pico-8 play session: no input (idle)

[t = 1 s] idle ~1s (no d-pad/buttons)
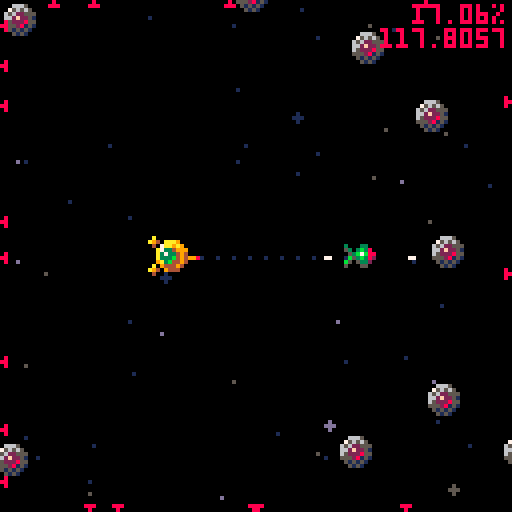
[t = 2 s] idle ~2s (no d-pad/buttons)
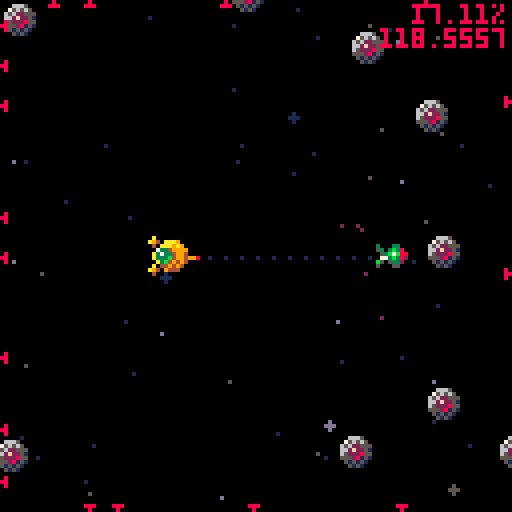
[t = 4 s] idle ~4s (no d-pad/buttons)
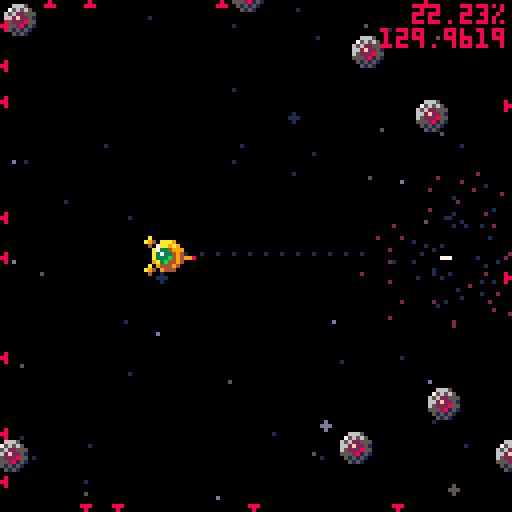
[t = 8 s] idle ~8s (no d-pad/buttons)
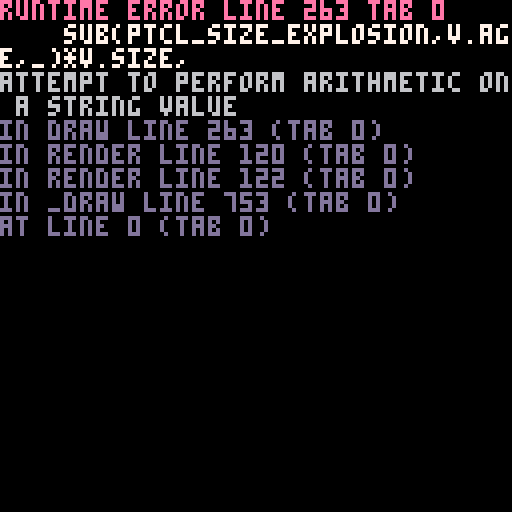

pico-8 cartridge
version 34
__lua__
dev=1
ver="0.13"
latest_update="2022/02/02"

poke(0X5F5C, 12) poke(0X5F5D, 3) -- Input Delay(default 15, 4)
poke(0x5f2d, 0x1) -- Use Mouse input

-- screen cover pattern 0->100%
cover_pattern_str=[[
0b1111111111111111.1,
0b1111011111111101.1,
0b1111010111110101.1,
0b1011010111100101.1,
0b1010010110100101.1,
0b0010010110000101.1,
0b0000010100000101.1,
0b0000010000000001.1,
0b0000000000000000.1
]]
cover_pattern=split(cover_pattern_str,",")

-- particla data
-- x,y,color pre calculated value
p_data={}
p_str=[[
3,1,7,4,1,7,5,1,7,6,1,7,6,1,10,7,1,10,8,2,10,9,2,9,9,2,9,10,2,4,10,2,5,11,2,5,11,2,2,11,2,2/
2,2,7,2,2,7,2,3,7,3,3,7,3,3,7,4,4,7,4,4,7,4,5,10,5,5,10,5,5,10,5,6,10,6,6,10,6,6,9,6,7,9,6,7,9,7,7,4,7,7,4,7,8,4,7,8,5/
1,3,7,1,4,7,1,4,7,1,5,7,2,6,10,2,7,10,2,7,10,2,8,10,2,9,9,2,9,9,3,10,4,3,10,5,3,11,5,3,11,2,3,11,2/
-1,3,7,-1,3,7,-1,4,7,-2,5,7,-2,6,10,-2,6,10,-2,7,10,-2,7,10,-3,8,9,-3,9,9,-3,9,4,-3,10,4,-3,10,5,-3,10,5,-3,11,2,-4,11,2/
-2,1,7,-3,1,7,-4,1,7,-4,2,7,-5,2,7,-5,2,7,-6,2,10,-6,3,10,-7,3,10,-7,3,10,-8,3,10,-8,3,9,-9,3,9,-9,4,4,-9,4,4,-10,4,4,-10,4,5,-10,4,5,-11,4,2/
-3,-1,7,-4,-1,7,-4,-1,7,-5,-1,7,-6,-1,10,-7,-1,10,-7,-1,10,-8,-2,10,-9,-2,9,-9,-2,9,-10,-2,4,-10,-2,4,-11,-2,5,-11,-2,5,-11,-2,2,-11,-2,2/
-1,-3,7,-2,-3,7,-2,-4,7,-3,-5,7,-3,-5,10,-3,-6,10,-4,-7,10,-4,-7,10,-4,-8,9,-5,-8,9,-5,-9,4,-5,-9,5,-5,-10,5,-5,-10,2,-6,-10,2/
0,-3,7,0,-3,7,0,-4,7,-1,-4,7,-1,-5,7,-1,-5,7,-1,-6,10,-1,-6,10,-1,-7,10,-1,-7,10,-1,-8,10,-1,-8,9,-1,-9,9,-1,-9,9,-1,-10,4,-1,-10,4,-1,-10,4,-1,-11,5,-1,-11,5/
2,-2,7,2,-3,7,3,-4,7,3,-5,7,4,-6,10,4,-6,10,4,-7,10,5,-7,9,5,-8,9,5,-9,4,6,-9,5,6,-9,5,6,-10,2,6,-10,2/
2,-1,7,3,-1,7,3,-1,7,4,-1,7,4,-1,7,5,-2,7,5,-2,7,6,-2,10,6,-2,10,7,-2,10,7,-2,10,8,-3,10,8,-3,9,9,-3,9,9,-3,9,9,-3,4,10,-3,4,10,-3,4,10,-3,5
]]



-- <class helper> --------------------
function class(base)
	local nc={}
	if (base) setmetatable(nc,{__index=base}) 
	nc.new=function(...) 
		local no={}
		setmetatable(no,{__index=nc})
		local cur,q=no,{}
		repeat
			local mt=getmetatable(cur)
			if not mt then break end
			cur=mt.__index
			add(q,cur,1)
		until cur==nil
		for i=1,#q do
			if (rawget(q[i],'init')) rawget(q[i],'init')(no,...)
		end
		return no
	end
	return nc
end

-- event dispatcher
event=class()
function event:init()
	self._evt={}
end
function event:on(event,func,context)
	self._evt[event]=self._evt[event] or {}
	-- only one handler with same function
	self._evt[event][func]=context or self
end
function event:remove_handler(event,func,context)
	local e=self._evt[event]
	if (e and (context or self)==e[func]) e[func]=nil
end
function event:emit(event,...)
	for f,c in pairs(self._evt[event]) do
		f(c,...)
	end
end

-- sprite class for scene graph
sprite=class(event)
function sprite:init()
	self.children={}
	self.parent=nil
	self.x=0
	self.y=0
end
function sprite:set_xy(x,y)
	self.x=x
	self.y=y
end
function sprite:get_xy()
	return self.x,self.y
end
function sprite:add_child(child)
	child.parent=self
	add(self.children,child)
end
function sprite:remove_child(child)
	del(self.children,child)
	child.parent=nil
end
function sprite:remove_self()
	if self.parent then
		self.parent:remove_child(self)
	end
end
-- logical xor
function lxor(a,b) return not a~=not b end
-- common draw function
function sprite:_draw(x,y,fx,fy)
	spr(self.spr_idx,x+self.x,y+self.y,self.w or 1,self.h or 1,lxor(fx,self.fx),lxor(fy,self.fy))
end
function sprite:show(v)
	self.draw=v and self._draw or nil
end
function sprite:render(x,y,fx,fy)
	if (self.draw) self:draw(x,y,fx,fy)
	for i=1,#self.children do
		self.children[i]:render(x+self.x,y+self.y,lxor(fx,self.fx),lxor(fy,self.fy))
	end
end
function sprite:emit_update()
	self:emit("update")
	for i=1,#self.children do
		local child=self.children[i]
		if child then child:emit_update() end
	end
end



-- <utilities> --------------------
function round(n) return flr(n+.5) end
function swap(v) if v==0 then return 1 else return 0 end end -- 1 0 swap
function clamp(a,min_v,max_v) return min(max(a,min_v),max_v) end
function rndf(lo,hi) return lo+rnd()*(hi-lo) end -- random real number between lo and hi
function rndi(n) return round(rnd()*n) end -- random int
function printa(t,x,y,c,align) -- 0.5 center, 1 right align
	x-=align*4*#t
	print(t,x,y,c)
end



-- <space> --------------------

space=class(sprite)
function space:init(is_front)
	self.spd_x=0
	self.spd_y=0
	self.stars={}
	self.particles={}

	local function make_star(i,max,base_spd)
		local col={1,1,1,1,5,13}
		return {
			x=rnd(127),
			y=rnd(127),
			c=base_spd>1 and col[5+round(i/max)] or col[1+round(i/max*5)],
			spd=base_spd+i/max*base_spd,
			size=1+rnd(1)
		}
	end
	if is_front then
		for i=1,8 do
			add(self.stars,make_star(i,8,2))
		end
	else
		for i=1,50 do
			add(self.stars,make_star(i,50,1))
		end
	end

	self:show(true)
	self:on("update",self.on_update)
end

ptcl_size="11223334443332211000"
ptcl_thrust_col="c77aa99882211211"
ptcl_back_col="77666dd1d111"
ptcl_fire_col="89a7"
ptcl_size_explosion="35787766555444443333332222221111111000"
ptcl_col_explosion="77aaa99988888989994444441111"
ptcl_col_explosion_dust="77982"
ptcl_col_hit="cc7a82"

function space:_draw()
	-- stars
	for i,v in pairs(self.stars) do
		local x=v.x-self.spd_x*v.spd
		local y=v.y+self.spd_y*v.spd
		v.x=x>129 and x-129 or x<-2 and x+129 or x
		v.y=y>129 and y-129 or y<-2 and y+129 or y
		local x2=v.x+cx
		local y2=v.y+cy
		x2=x2>129 and x2-129 or x2<-2 and x2+129 or x2
		y2=y2>129 and y2-129 or y2<-2 and y2+129 or y2
		if v.size>1.9 then circfill(x2,y2,1,v.c)
		else pset(x2,y2,v.c) end
	end

	-- particles
	for i,v in pairs(self.particles) do
		if v.type=="thrust" then
			circfill(v.x,v.y,
				sub(ptcl_size,v.age,_),
				tonum(sub(ptcl_thrust_col,v.age,_),0x1))
			v.x+=v.sx-self.spd_x+rnd(2)-1
			v.y+=v.sy+self.spd_y+rnd(2)-1
			v.sx*=0.93
			v.sy*=0.93
			if(v.age>20) del(self.particles,v)

		elseif v.type=="thrust-back" then
			circfill(v.x,v.y,
				sub(ptcl_size,v.age,_)*0.7,
				tonum(sub(ptcl_back_col,v.age,_),0x1))
			v.x+=v.sx-self.spd_x+rnd(2)-1
			v.y+=v.sy+self.spd_y+rnd(2)-1
			v.sx*=0.93
			v.sy*=0.93
			if(v.age>16) del(self.particles,v)

		elseif v.type=="bullet" or v.type=="bomb" then
			local ox,oy=v.x,v.y
			v.x+=v.sx-self.spd_x
			v.y+=v.sy+self.spd_y
			local c=tonum(sub(ptcl_fire_col,1+round(v.age/12),_),0x1)
			if v.type=="bullet" then
				line(ox,oy,v.x,v.y,c)
			else
				spr(v.spr,v.x-4,v.y-4)
			end
			if(v.age>v.age_max or v.x>131 or v.y>131 or v.x<-4 or v.y<-4) del(self.particles,v)

			-- hit test bullet & enemy
			-- todo: 폭탄 임시 처리해 둔 상태
			local dmg=(v.type=="bomb") and 10 or 1
			local dist=(v.type=="bomb") and 9 or 6
			for j,e in pairs(_enemies.list) do
				if abs(v.x-e.x)<=dist and abs(v.y-e.y)<=dist and get_dist(v.x,v.y,e.x,e.y)<=dist then
					e.hp-=dmg
					if e.hp<=0 then
						add_explosion_eff(e.x,e.y,v.sx,v.sy,v.type=="bomb")
						del(_enemies.list,e)
						sfx(v.type=="bomb" and 0 or 3,3)
					else
						e.hit_count=8
						local a=atan2(e.x-v.x,e.y-v.y)
						add_hit_eff(v.x,v.y,a)
						-- sfx(2,3)
						sfx(22,3)
					end
					del(self.particles,v)
				end
			end

		elseif v.type=="explosion" then
			circfill(v.x,v.y,
				sub(ptcl_size_explosion,v.age,_)*v.size,
				tonum(sub(ptcl_col_explosion,v.age,_),0x1))
			v.x+=v.sx-self.spd_x+rnd(1)-0.5
			v.y+=v.sy+self.spd_y+rnd(1)-0.5
			v.sx*=0.9
			v.sy*=0.9
			if(v.age>40) del(self.particles,v)

		elseif v.type=="explosion_dust" then
			local c=tonum(sub(ptcl_col_explosion_dust,1+flr(v.age/5),_),0x1)
			pset(v.x,v.y,c)
			v.x+=v.sx-self.spd_x
			v.y+=v.sy+self.spd_y
			v.sx*=0.94
			v.sy*=0.94
			if(v.age>20) del(self.particles,v)

		elseif v.type=="hit" then
			local c=tonum(sub(ptcl_col_hit,1+flr(v.age/3),_),0x1)
			pset(v.x,v.y,c)
			v.x+=v.sx-self.spd_x
			v.y+=v.sy+self.spd_y
			v.sx*=0.94
			v.sy*=0.94
			if(v.age>12) del(self.particles,v)

		end
		v.age+=1
	end
end

function space:on_update()
end



-- <ship> --------------------

ship=class(sprite)
function ship:init()
	self.spd=0
	self.spd_x=0
	self.spd_y=0
	self.spd_max=1.8
	self.angle=0
	self.angle_acc=0
	self.thrust=0
	self.thrust_acc=0
	self.thrust_max=1.4
	self.tail={x=0,y=0}
	self.head={x=0,y=0}
	self.fire_spd=1.4 -- 1.4 -> 3.0
	self.fire_intv=0
	self.fire_intv_full=10 -- 20 -> 5
	self.bomb_spd=0.7
	self.bomb_intv=0
	self.bomb_intv_full=60
	self.hit_count=0
	self:show(true)
	self:on("update",self.on_update)
end

guide_pattern_str=[[
0b1111011111111101.1,
0b0111110111111111.1,
0b1101111101111111.1,
]]
guide_pattern=split(guide_pattern_str,",")

function ship:_draw()
	local x0=cos(self.angle)
	local y0=sin(self.angle)
	local x1=cx+0.5-x0*2
	local y1=cy+0.5-y0*2

	local x2=cx+cos(self.angle-0.40)*6
	local y2=cy+sin(self.angle-0.40)*6
	local x3=cx+cos(self.angle+0.40)*6
	local y3=cy+sin(self.angle+0.40)*6
	-- local x2=cos(self.angle-0.45)
	-- local y2=sin(self.angle-0.45)
	-- local x3=cos(self.angle+0.45)
	-- local y3=sin(self.angle+0.45)

	-- guide line
	local len=50
	fillp(guide_pattern[1+round(f/6)%3])
	line(cx-1,cy-1,cx-1+x0*len,cy-1+y0*len,1)
	line(cx-1,cy,cx-1+x0*len,cy+y0*len,1)
	line(cx,cy-1,cx+x0*len,cy-1+y0*len,1)
	line(cx,cy,cx+x0*len,cy+y0*len,1)
	line(cx-1,cy-1,cx-1+x0*len,cy-1+y0*len,1)
	fillp()

	-- ship body
	if self.hit_count>0 then
		pal(10,7)
		pal(9,7)
		pal(4,10)
		self.hit_count-=1
	end
	line(cx,cy,cx+x0*6,cy+y0*6,9)
	pset(cx+x0*6,cy+y0*6,8)
	spr(0,cx-4,cy-4)
	spr(2,x2-1,y2-1)
	spr(2,x3-1,y3-1)
	-- line(cx+x2*5.4,cy+y2*5.4,cx+x3*5.4,cy+y3*5.4,13)
	-- line(cx+x2*6,cy+y2*6,cx+x3*6,cy+y3*6,6)
	-- line(cx+x2*6.6,cy+y2*6.6,cx+x3*6.6,cy+y3*6.6,13)
	-- line(cx+x2*7.2,cy+y2*7.2,cx+x3*7.2,cy+y3*7.2,6)
	spr(1,x1-4,y1-4)
	pal()

	self.tail.x=cx+0.5-x0*9
	self.tail.y=cy+0.5-y0*9
	self.head.x=cx+0.5+x0*9
	self.head.y=cy+0.5+y0*9
end
function ship:on_update()
	
	-- rotation
	if btn(0) then self.angle_acc+=0.0006
	elseif btn(1) then self.angle_acc-=0.0006 end
	local a=self.angle+self.angle_acc
	self.angle=a>1 and a-1 or a<0 and a+1 or a
	self.angle_acc*=0.93
	if(abs(self.angle_acc)<0.0005) self.angle_acc=0

	-- acceleration
	if btn(2) then
		self.thrust_acc+=0.0006
	elseif btn(3)
		then self.thrust_acc-=0.0003
	end
	self.thrust=clamp(self.thrust+self.thrust_acc,-self.thrust_max,self.thrust_max)
	self.thrust_acc*=0.8
	self.thrust*=0.9
	local thr_x=cos(self.angle)*self.thrust
	local thr_y=sin(self.angle)*self.thrust
	self.spd_x+=thr_x
	self.spd_y+=thr_y
	self.spd_x*=0.995
	self.spd_y*=0.995

	-- fire
	self.fire_intv-=1
	if btn(4) and self.fire_intv<=0 then
		--sfx(1,-1)
		sfx(23,-1)
		self.fire_intv=self.fire_intv_full
		local fire_spd_x=cos(self.angle)*self.fire_spd+self.spd_x
		local fire_spd_y=sin(self.angle)*self.fire_spd+self.spd_y
		add(_space_f.particles,
		{
			type="bullet",
			x=self.head.x,
			y=self.head.y,
			sx=fire_spd_x,
			sy=fire_spd_y,
			age_max=60,
			age=1
		})
	end

	-- bomb
	-- todo: 폭탄 인터벌이든 뭐든 처리해야 함
	self.bomb_intv-=1
	if btn(5) and self.bomb_intv<=0 then
		sfx(6,-1)
		self.bomb_intv=self.bomb_intv_full
		local fire_spd_x=cos(self.angle)*self.bomb_spd+self.spd_x
		local fire_spd_y=sin(self.angle)*self.bomb_spd+self.spd_y
		add(_space_f.particles,
		{
			type="bomb",
			x=self.head.x,
			y=self.head.y,
			sx=fire_spd_x,
			sy=fire_spd_y,
			spr=16+round(self.angle*8-0.0625)%8,
			age_max=120,
			age=1
		})
	end

	-- add effect
	if self.thrust_acc>0 then
		sfx(4,2)
		add(_space_f.particles,
		{
			type="thrust",
			x=self.tail.x-2+rnd(4),
			y=self.tail.y-2+rnd(4),
			sx=-thr_x*130,
			sy=-thr_y*130,
			age=1
		})
	elseif self.thrust_acc<-0.0001 then
		sfx(5,2)
		add(_space_f.particles,
		{
			type="thrust-back",
			x=self.head.x-2+rnd(4),
			y=self.head.y-2+rnd(4),
			sx=-thr_x*120,
			sy=-thr_y*120,
			age=1
		})
	else
		sfx(-1,2)
	end

	-- speed limit
	local spd=sqrt(self.spd_x^2+self.spd_y^2)
	if spd>self.spd_max then
		local r=self.spd_max/spd
		self.spd_x*=r
		self.spd_y*=r
	end

	-- hit test with enemies
	for i,e in pairs(_enemies.list) do
		if abs(e.x-cx)<=8 and abs(e.y-cy)<=8 and get_dist(e.x,e.y,cx,cy)<=8 then	
			-- simply speed change(don't consider hit direction)
			local sx=e.spd_x
			local sy=e.spd_y
			e.spd_x=self.spd_x*1.2
			e.spd_y=self.spd_y*1.2
			self.spd_x=sx*1.2
			self.spd_y=sy*1.2
			-- self.spd_x*=-0.3
			-- self.spd_y*=-0.3
			sfx(2,3)
			self.hit_count=8
			e.hit_count=8
			e.hp-=1
			local d=atan2(e.x-cx,e.y-cy)
			add_hit_eff((cx+e.x)/2,(cy+e.y)/2,d)
		end
	end

	-- space speed update
	_space.spd_x=self.spd_x
	_space.spd_y=-self.spd_y
	_space_f.spd_x=self.spd_x
	_space_f.spd_y=-self.spd_y
	
	-- space center move(use space speed & ship direction)
	local tcx=64-self.spd_x*12-cos(self.angle)*22
	local tcy=64-self.spd_y*12-sin(self.angle)*22
	cx=cx+(tcx-cx)*0.03
	cy=cy+(tcy-cy)*0.03
end



-- <enemies> --------------------

enemies=class(sprite)
function enemies:init(enemies_num)
	self.list={}
	for i=1,enemies_num do
		local x=cos(i/enemies_num)
		local y=sin(i/enemies_num)
		self:add(x*70,y*70)
		self:add(x*100,y*100)
	end

	self:show(true)
end
function enemies:_draw()
	for i,e in pairs(self.list) do
		e.space_x+=e.spd_x-_space.spd_x
		e.space_y+=e.spd_y+_space.spd_y
		e.x=e.space_x+cx
		e.y=e.space_y+cy
		e.spd_x+=e.acc_x
		e.spd_y+=e.acc_y
		e.spd_x*=0.99
		e.spd_y*=0.99
		
		if e.x<-4 then
			spr(5,0,clamp(e.y-4,4,118))
		elseif e.x>131 then
			spr(5,120,clamp(e.y-4,4,118),1,1,true)
		elseif e.y<-4 then
			spr(6,clamp(e.x-4,4,118),0)
		elseif e.y>131 then
			spr(6,clamp(e.x-4,4,118),120,1,1,false,true)
		else
			if e.hit_count>0 then
				spr(7,e.x-4,e.y-4)
				e.hit_count-=1
			else
				spr(e.spr,e.x-4,e.y-4)
			end
		end
	end

	-- head to ship
	for e in all(self.list) do
		e.think_count-=1
		if e.think_count<=0 then
			local a=atan2(cx-e.x,cy-e.y)
			local sx=cos(a)
			local sy=sin(a)
			e.acc_x=sx*0.004
			e.acc_y=sy*0.004
			e.think_count=60
			-- todo: attack ship! *************************
		end
	end

	-- hit test between enemies
	for i,e1 in pairs(self.list) do
		for j=i+1,#self.list do
			local e2=self.list[j]
			if abs(e1.x-e2.x)<=8 and abs(e1.y-e2.y)<=8 and get_dist(e1.x,e1.y,e2.x,e2.y)<=8 then
				local sx,sy=e1.spd_x,e1.spd_y
				e1.spd_x=e2.spd_x*1.2
				e1.spd_y=e2.spd_y*1.2
				e2.spd_x=sx*1.2
				e2.spd_y=sy*1.2
				-- todo: 최대 속도 제한 + 좀 더 정확한 물리 계산
				e1.hit_count=8
				e2.hit_count=8
				e1.hp-=1
				e2.hp-=1
				local hx,hy=(e1.x+e2.x)/2,(e1.y+e2.y)/2
				if hx>0 and hx<127 and hy>0 and hy<127 then
					local d=atan2(e1.x-e2.x,e1.y-e2.y)
					add_hit_eff(hx,hy,d)
					sfx(2,3)
				end
			end
		end
	end

end
function enemies:add(x,y)
	local hp,spr=3,4
	if(rnd()>0.9) hp,spr=20,3
		
	local e={
		x=0,
		y=0,
		spd_x=(rnd(1)-0.5)/4,
		spd_y=(rnd(1)-0.5)/4,
		acc_x=0,
		acc_y=0,
		space_x=x,
		space_y=y,
		hp=hp,
		hit_count=0,
		think_count=120+rndi(120),
		spr=spr
	}
	add(self.list,e)
end



-- <etc. functions> --------------------

-- function is_near(x1,y1,x2,y2,r)
-- 	if(abs(x2-x1)>r) return false
-- 	if(abs(y2-y1)>r) return false
-- 	return true
-- end

function get_dist(x1,y1,x2,y2)
	return sqrt((x2-x1)^2+(y2-y1)^2)
end

function add_explosion_eff(x,y,spd_x,spd_y,is_bomb)
	local count=is_bomb and 32 or 16
	for i=1,count do
		local sx=cos(i/count+rnd()*0.1)
		local sy=sin(i/count+rnd()*0.1)
		if is_bomb then sx*=1.6 sy*=1.6 end
		add(_space_f.particles,
		{
			type="explosion",
			x=x+rnd(3)-1.5,
			y=y+rnd(3)-1.5,
			sx=sx*(0.6+rnd()*1.4)+spd_x*0.7,
			sy=sy*(0.6+rnd()*1.4)+spd_y*0.7,
			size=is_bomb and 1.5 or 1,
			age=1+rndi(10)
		})
		add(_space_f.particles,
		{
			type="explosion_dust",
			x=x+rnd(4)-2,
			y=y+rnd(4)-2,
			sx=sx*(1+rnd()*2)+spd_x,
			sy=sy*(1+rnd()*2)+spd_y,
			age=1+rndi(5)
		})
	end
end
function add_hit_eff(x,y,angle)
	for i=1,8 do
		--local a=angle+round(i/8)/2-0.25
		local a=angle+round(i/8)*0.8-0.4
		local sx=cos(a)
		local sy=sin(a)
		add(_space_f.particles,
		{
			type="hit",
			x=x+rnd(4)-2,
			y=y+rnd(4)-2,
			sx=sx*(1+rnd()*3),
			sy=sy*(1+rnd()*3),
			age=1+rndi(5)
		})
	end
end



-- <log, system info> --------------------

log_d=nil
log_counter=0
function log(...)
	local s=""
	for i,v in pairs{...} do
		s=s..v..(i<#{...} and "," or "")
	end
	if log_d==nil then log_d=s
	else log_d=sub(s.."\n"..log_d,1,200) end
	log_counter=3000
end
function print_log()
	if(log_d==nil or log_counter<=1) log_d=nil return
	log_counter-=1
	?log_d,2,2,0
	?log_d,1,1,8
end
function print_system_info()
	local cpu=round(stat(1)*10000)
	local mem=tostr(stat(0))
	local s=(cpu\100).."."..(cpu%100\10)..(cpu%10).."%"
	printa(s,128,2,0,1) printa(s,127,1,8,1)
	printa(mem,128,8,0,1) printa(mem,127,7,8,1)
end



-- <constants> ------------------------------------------------



--------------------------------------------------
f=0 -- every frame +1
dim_pal={} -- 이게 있으면 stage 렌더링 시작할 때 팔레트 교체
stage=sprite.new() -- scene graph top level object
cx,cy=64,64 -- space center

function _init()
	--music(13,2000,2)

	_space=space.new()
	_ship=ship.new()
	_enemies=enemies.new(14)
		
	stage:add_child(_space)
	stage:add_child(_ship)
	stage:add_child(_enemies)
	--[[ 
	_enemies={}
	for i=1,10 do
		local e=enemy.new(rnd(127)-64,rnd(127)-64)
		add(_enemies,e)
		stage:add_child(e)
	end
 ]]
	_space_f=space.new(true) -- front layer
	stage:add_child(_space_f)
end
function _update60()
	f+=1
	stage:emit_update()
end
function _draw()
	cls(0)
	pal()

	if(#dim_pal>0) pal(dim_pal,0)
	stage:render(0,0)

	-- 개발용
	if dev==1 then
		print_log()
		print_system_info()
	end
end
__gfx__
00aaa900000000000a000000009998000066650000000000008000000077770000bbb30000000000006665000000000000000000000000000000000000000000
079a9a90000aa000a94000000a89898007565650080000000888000007777770073b3b3000088000075656500000000000000000000000000000000000000000
a9a9999900733400040000009891188865622555880000000000000077777777b3b88335008a9800656115550000000000000000000000000000000000000000
aa9999940a3733400000000099161182662f225108000000000000007777777abb87883508a7a980661711520000000000000000000000000000000000000000
a99999940a333b400000000098111c886522285500000000000000007777777ab3888935089a998065111c550000000000000000000000000000000000000000
9999949400a3b400000000008881c28255528151000000000000000077777a7a33389535008998005551c2520000000000000000000000000000000000000000
0949494000044000000000000828282005151510000000000000000007a7a7a00353535000088000052525200000000000000000000000000000000000000000
00944400000000000000000000828200005151000000000000000000007aaa000055550000000000005252000000000000000000000000000000000000000000
00000000000000000008800000000000000000000000b50003300b5000b500000000000000000000000000000000000000000000000000000000000000000000
30003300000b880000898800009830000033000b0000b5000053b50000b500000000000000000000000000000000000000000000000000000000000000000000
5303b38000b7b88003b7b35009ab350008b330b300b333bb00055000bb3333000000000000000000000000000000000000000000000000000000000000000000
053b7b88003b3320033b335008b33500897b3b300b7b3555003b3300555b33300000000000000000000000000000000000000000000000000000000000000000
0b53b382bbb533500053350005335bb388b3353008b3350003b7b35000b7b3200000000000000000000000000000000000000000000000000000000000000000
b505332055355500000550000055b3550233505302833500033b3350003b38200000000000000000000000000000000000000000000000000000000000000000
500055000035000000b553000000b500005500050022500000288200000522000000000000000000000000000000000000000000000000000000000000000000
00000000003500000b50053000003500000000000000000000022000000000000000000000000000000000000000000000000000000000000000000000000000
00000000000000000000000000000000000000000000000000000000000000000000000000000000000000000000000000000000000000000000000000000000
00000000000000000000000000000000000000000000000000000000000000000000000000000000000000000000000000000000000000000000000000000000
00000000000000000000000000000000000000000000000000000000000000000000000000000000000000000000000000000000000000000000000000000000
00000000000000000000000000000000000000000000000000000000000000000000000000000000000000000000000000000000000000000000000000000000
00000000000000000000000000000000000000000000000000000000000000000000000000000000000000000000000000000000000000000000000000000000
00000000000000000000000000000000000000000000000000000000000000000000000000000000000000000000000000000000000000000000000000000000
00000000000000000000000000000000000000000000000000000000000000000000000000000000000000000000000000000000000000000000000000000000
00000000000000000000000000000000000000000000000000000000000000000000000000000000000000000000000000000000000000000000000000000000
00000000000033000000000000330000000000000000b5000000000000b500000000000000000000000000000000000000000000000000000000000000000000
000000000003b3300000000003b33000000000000000b5000000000000b500000000000000000000000000000000000000000000000000000000000000000000
00000000003b7b35000000003b7b350000000000003333bb00000000bb3333000000000000000000000000000000000000000000000000000000000000000000
000000000033b3350000000033b335000000000003b33555000000005553b3300000000000000000000000000000000000000000000000000000000000000000
00000000bbb533500000000005335bb3000000003b7b350000000000003b7b350000000000000000000000000000000000000000000000000000000000000000
0000000055355500000000000055b3550000000053b33500000000000033b3350000000000000000000000000000000000000000000000000000000000000000
0000000000350000000000000000b500000000000533500000000000000533500000000000000000000000000000000000000000000000000000000000000000
00000000003500000000000000003500000000000055000000000000000055000000000000000000000000000000000000000000000000000000000000000000
__map__
000000000000000000003f3f0000000000000000000000000000000000000000000000000000000000000000000000000000000000000000000000000000000000000000000000000000000000000000000000000000000000000000000000000000000000000000000000000000000000000000000000000000000000000000
